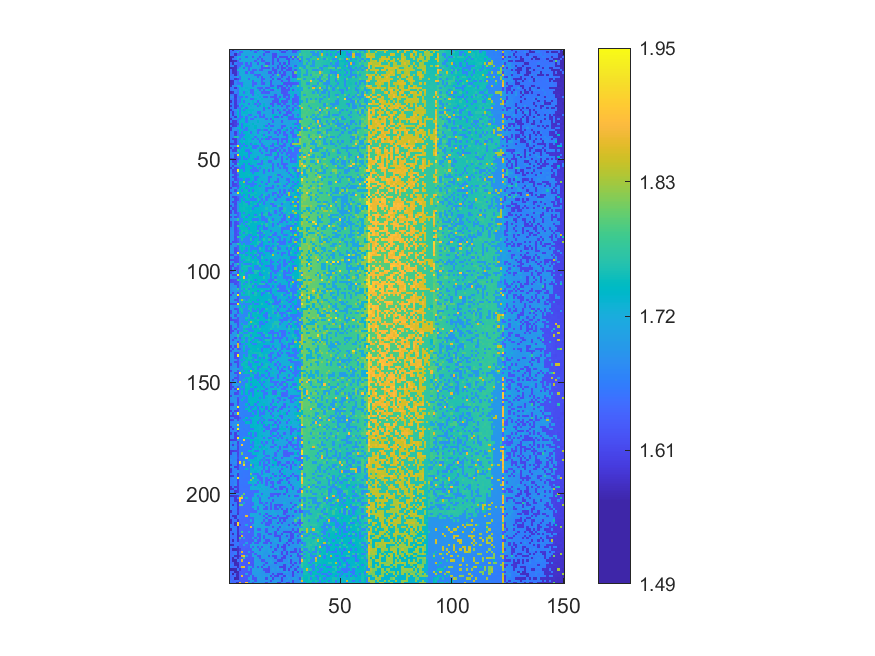

Source data for this figure (header and first rows):
1.65941107095265, 1.56658899304398, 1.66039906018953, 1.63720576830193, 1.71008220211155, 1.71266466902776, 1.7104832670493, 1.71121692242322, 1.71197014194045, 1.62831386516999, 1.70659978460334, 1.70420317704852, 1.62294350783288, 1.71498302000936, 1.69737529103522, 1.61748511185089, 1.69392221974196, 1.69316900022473, 1.69021481458573, 1.68652697357282, 1.68674217914917, 1.68908987634572, 1.60890623501183, 1.68656610185943
1.636, 1.661, 1.663, 1.713, 1.633, 1.633, 1.715, 1.713, 1.711, 1.709, 1.706, 1.626, 1.701, 1.696, 1.716, 1.693, 1.614, 1.614, 1.689, 1.686, 1.688, 1.722, 1.685, 1.608
1.66, 1.647, 1.575, 1.635, 1.636, 1.711, 1.711, 1.714, 1.707, 1.708, 1.704, 1.718, 1.719, 1.701, 1.698, 1.619, 1.692, 1.69, 1.691, 1.613, 1.611, 1.687, 1.687, 1.69
1.566, 1.569, 1.663, 1.716, 1.72, 1.715, 1.716, 1.635, 1.716, 1.717, 1.628, 1.717, 1.701, 1.621, 1.7, 1.695, 1.697, 1.693, 1.693, 1.61, 1.61, 1.722, 1.61, 1.611
1.566, 1.648, 1.665, 1.712, 1.637, 1.716, 1.712, 1.716, 1.71, 1.707, 1.709, 1.706, 1.627, 1.698, 1.619, 1.697, 1.693, 1.693, 1.692, 1.613, 1.688, 1.611, 1.686, 1.687
1.567, 1.57, 1.576, 1.637, 1.717, 1.716, 1.712, 1.719, 1.714, 1.71, 1.704, 1.628, 1.702, 1.703, 1.624, 1.622, 1.697, 1.693, 1.692, 1.614, 1.69, 1.61, 1.688, 1.687
1.641, 1.572, 1.666, 1.64, 1.639, 1.637, 1.712, 1.635, 1.711, 1.632, 1.709, 1.707, 1.626, 1.723, 1.702, 1.696, 1.616, 1.618, 1.693, 1.613, 1.691, 1.69, 1.614, 1.689
1.664, 1.665, 1.579, 1.639, 1.639, 1.716, 1.716, 1.639, 1.635, 1.634, 1.71, 1.725, 1.704, 1.705, 1.622, 1.723, 1.8, 1.695, 1.693, 1.692, 1.69, 1.612, 1.688, 1.612
1.57, 1.574, 1.579, 1.642, 1.722, 1.72, 1.633, 1.723, 1.635, 1.71, 1.709, 1.707, 1.709, 1.702, 1.624, 1.624, 1.619, 1.616, 1.695, 1.615, 1.692, 1.614, 1.689, 1.612
1.645, 1.575, 1.58, 1.718, 1.72, 1.72, 1.716, 1.713, 1.633, 1.71, 1.631, 1.631, 1.705, 1.626, 1.625, 1.701, 1.703, 1.696, 1.695, 1.616, 1.615, 1.69, 1.691, 1.613
1.646, 1.576, 1.58, 1.638, 1.714, 1.722, 1.722, 1.632, 1.72, 1.634, 1.632, 1.709, 1.709, 1.707, 1.702, 1.701, 1.702, 1.623, 1.618, 1.692, 1.616, 1.69, 1.614, 1.693
1.648, 1.654, 1.579, 1.642, 1.72, 1.718, 1.718, 1.713, 1.714, 1.724, 1.71, 1.632, 1.629, 1.628, 1.726, 1.701, 1.699, 1.697, 1.694, 1.619, 1.694, 1.803, 1.687, 1.613
1.669, 1.655, 1.67, 1.717, 1.642, 1.722, 1.723, 1.716, 1.716, 1.712, 1.712, 1.711, 1.631, 1.706, 1.627, 1.727, 1.701, 1.697, 1.622, 1.696, 1.694, 1.692, 1.693, 1.614
1.65, 1.656, 1.585, 1.6, 1.644, 1.722, 1.723, 1.72, 1.64, 1.714, 1.728, 1.714, 1.709, 1.707, 1.628, 1.626, 1.701, 1.7, 1.697, 1.618, 1.728, 1.615, 1.616, 1.693
1.572, 1.577, 1.67, 1.65, 1.721, 1.72, 1.718, 1.72, 1.716, 1.726, 1.636, 1.711, 1.728, 1.706, 1.629, 1.704, 1.7, 1.699, 1.619, 1.697, 1.696, 1.696, 1.693, 1.616
1.574, 1.579, 1.671, 1.645, 1.645, 1.643, 1.726, 1.717, 1.722, 1.716, 1.637, 1.634, 1.708, 1.707, 1.629, 1.626, 1.703, 1.728, 1.621, 1.699, 1.695, 1.697, 1.694, 1.73
1.575, 1.674, 1.674, 1.725, 1.724, 1.645, 1.72, 1.723, 1.714, 1.728, 1.636, 1.714, 1.71, 1.712, 1.707, 1.706, 1.704, 1.701, 1.623, 1.622, 1.697, 1.618, 1.618, 1.618
1.655, 1.657, 1.587, 1.649, 1.727, 1.728, 1.723, 1.731, 1.727, 1.73, 1.716, 1.713, 1.632, 1.631, 1.628, 1.706, 1.626, 1.625, 1.697, 1.732, 1.732, 1.619, 1.695, 1.619
1.651, 1.671, 1.673, 1.647, 1.726, 1.73, 1.726, 1.72, 1.729, 1.64, 1.639, 1.716, 1.73, 1.632, 1.708, 1.627, 1.703, 1.73, 1.624, 1.62, 1.699, 1.731, 1.695, 1.617
1.575, 1.581, 1.673, 1.648, 1.726, 1.725, 1.647, 1.73, 1.72, 1.64, 1.638, 1.73, 1.713, 1.71, 1.63, 1.629, 1.626, 1.626, 1.701, 1.701, 1.696, 1.699, 1.699, 1.619
1.655, 1.657, 1.589, 1.652, 1.728, 1.73, 1.73, 1.72, 1.726, 1.716, 1.641, 1.713, 1.733, 1.711, 1.708, 1.704, 1.705, 1.7, 1.701, 1.701, 1.621, 1.697, 1.733, 1.7
1.677, 1.676, 1.586, 1.664, 1.652, 1.648, 1.727, 1.646, 1.719, 1.719, 1.718, 1.716, 1.712, 1.735, 1.712, 1.632, 1.629, 1.703, 1.627, 1.622, 1.623, 1.698, 1.62, 1.701
1.659, 1.658, 1.592, 1.676, 1.649, 1.731, 1.723, 1.724, 1.722, 1.641, 1.641, 1.733, 1.715, 1.714, 1.734, 1.707, 1.709, 1.708, 1.703, 1.699, 1.622, 1.623, 1.736, 1.733
1.578, 1.659, 1.589, 1.65, 1.649, 1.731, 1.646, 1.725, 1.724, 1.72, 1.733, 1.719, 1.639, 1.711, 1.711, 1.71, 1.707, 1.702, 1.705, 1.624, 1.622, 1.622, 1.738, 1.621
1.654, 1.663, 1.587, 1.651, 1.729, 1.726, 1.73, 1.724, 1.646, 1.722, 1.732, 1.64, 1.731, 1.638, 1.711, 1.736, 1.707, 1.703, 1.625, 1.625, 1.7, 1.622, 1.621, 1.7
1.582, 1.662, 1.59, 1.607, 1.727, 1.651, 1.734, 1.728, 1.724, 1.73, 1.72, 1.718, 1.639, 1.738, 1.713, 1.736, 1.709, 1.707, 1.737, 1.625, 1.7, 1.738, 1.703, 1.622
1.657, 1.661, 1.588, 1.652, 1.65, 1.728, 1.727, 1.647, 1.725, 1.723, 1.723, 1.721, 1.717, 1.715, 1.713, 1.635, 1.737, 1.63, 1.704, 1.706, 1.703, 1.703, 1.701, 1.699
1.582, 1.661, 1.679, 1.729, 1.652, 1.734, 1.649, 1.733, 1.733, 1.735, 1.734, 1.721, 1.718, 1.72, 1.715, 1.635, 1.707, 1.709, 1.706, 1.627, 1.703, 1.625, 1.738, 1.7
1.659, 1.586, 1.665, 1.736, 1.655, 1.729, 1.735, 1.733, 1.726, 1.734, 1.72, 1.72, 1.639, 1.639, 1.716, 1.714, 1.709, 1.708, 1.706, 1.628, 1.704, 1.703, 1.625, 1.701
1.68, 1.585, 1.67, 1.736, 1.652, 1.73, 1.725, 1.728, 1.649, 1.649, 1.723, 1.721, 1.718, 1.64, 1.713, 1.635, 1.713, 1.709, 1.708, 1.738, 1.74, 1.708, 1.741, 1.704
1.657, 1.662, 1.589, 1.735, 1.653, 1.653, 1.728, 1.649, 1.727, 1.723, 1.721, 1.644, 1.719, 1.641, 1.638, 1.635, 1.713, 1.71, 1.706, 1.74, 1.628, 1.627, 1.702, 1.626
1.584, 1.664, 1.683, 1.656, 1.655, 1.736, 1.738, 1.651, 1.724, 1.647, 1.646, 1.722, 1.721, 1.718, 1.717, 1.712, 1.635, 1.71, 1.633, 1.741, 1.706, 1.704, 1.705, 1.704
1.66, 1.589, 1.592, 1.657, 1.733, 1.73, 1.731, 1.652, 1.73, 1.723, 1.725, 1.722, 1.737, 1.717, 1.714, 1.717, 1.712, 1.711, 1.71, 1.63, 1.706, 1.707, 1.707, 1.628
1.583, 1.588, 1.597, 1.612, 1.73, 1.656, 1.734, 1.731, 1.727, 1.727, 1.744, 1.722, 1.72, 1.719, 1.717, 1.715, 1.714, 1.633, 1.71, 1.709, 1.706, 1.704, 1.708, 1.704
1.66, 1.589, 1.592, 1.659, 1.73, 1.656, 1.737, 1.737, 1.738, 1.727, 1.726, 1.739, 1.722, 1.72, 1.718, 1.743, 1.638, 1.711, 1.632, 1.632, 1.706, 1.707, 1.706, 1.629
1.584, 1.663, 1.681, 1.732, 1.737, 1.653, 1.732, 1.652, 1.73, 1.727, 1.726, 1.74, 1.721, 1.72, 1.717, 1.716, 1.717, 1.742, 1.709, 1.71, 1.711, 1.707, 1.708, 1.629
1.584, 1.682, 1.685, 1.658, 1.737, 1.733, 1.656, 1.652, 1.736, 1.727, 1.726, 1.725, 1.645, 1.644, 1.744, 1.641, 1.639, 1.711, 1.632, 1.709, 1.709, 1.631, 1.631, 1.706
1.659, 1.668, 1.593, 1.657, 1.735, 1.657, 1.737, 1.737, 1.729, 1.65, 1.727, 1.724, 1.646, 1.72, 1.717, 1.715, 1.714, 1.636, 1.713, 1.711, 1.632, 1.712, 1.631, 1.708
1.662, 1.669, 1.599, 1.661, 1.658, 1.655, 1.655, 1.738, 1.739, 1.728, 1.729, 1.725, 1.722, 1.721, 1.743, 1.639, 1.714, 1.711, 1.712, 1.712, 1.71, 1.632, 1.709, 1.709
1.661, 1.667, 1.761, 1.761, 1.657, 1.659, 1.734, 1.741, 1.738, 1.73, 1.728, 1.646, 1.724, 1.722, 1.72, 1.721, 1.744, 1.638, 1.636, 1.712, 1.711, 1.708, 1.709, 1.708
1.661, 1.591, 1.592, 1.666, 1.659, 1.731, 1.656, 1.736, 1.73, 1.741, 1.65, 1.724, 1.648, 1.721, 1.642, 1.744, 1.639, 1.636, 1.714, 1.634, 1.635, 1.633, 1.711, 1.633
1.665, 1.669, 1.596, 1.656, 1.739, 1.738, 1.73, 1.74, 1.731, 1.731, 1.721, 1.726, 1.725, 1.645, 1.72, 1.717, 1.719, 1.714, 1.713, 1.713, 1.711, 1.633, 1.709, 1.633
1.588, 1.592, 1.599, 1.66, 1.66, 1.735, 1.658, 1.741, 1.732, 1.653, 1.727, 1.742, 1.724, 1.723, 1.645, 1.719, 1.717, 1.716, 1.713, 1.635, 1.747, 1.635, 1.752, 1.711
1.684, 1.666, 1.686, 1.948, 1.737, 1.659, 1.74, 1.656, 1.732, 1.73, 1.651, 1.65, 1.647, 1.722, 1.644, 1.642, 1.719, 1.75, 1.638, 1.635, 1.709, 1.71, 1.634, 1.633
1.589, 1.667, 1.595, 1.618, 1.659, 1.734, 1.74, 1.734, 1.733, 1.742, 1.652, 1.648, 1.726, 1.745, 1.72, 1.641, 1.641, 1.714, 1.714, 1.711, 1.634, 1.634, 1.71, 1.635
1.665, 1.595, 1.598, 1.761, 1.735, 1.739, 1.74, 1.656, 1.656, 1.743, 1.729, 1.726, 1.726, 1.646, 1.723, 1.72, 1.641, 1.716, 1.636, 1.636, 1.637, 1.75, 1.635, 1.71
1.688, 1.669, 1.687, 1.662, 1.74, 1.741, 1.734, 1.734, 1.657, 1.656, 1.729, 1.728, 1.727, 1.725, 1.645, 1.721, 1.718, 1.717, 1.641, 1.712, 1.752, 1.633, 1.713, 1.636
1.665, 1.686, 1.602, 1.928, 1.735, 1.74, 1.735, 1.737, 1.657, 1.732, 1.73, 1.728, 1.726, 1.723, 1.724, 1.722, 1.641, 1.641, 1.639, 1.716, 1.751, 1.635, 1.711, 1.713
1.666, 1.688, 1.6, 1.688, 1.661, 1.739, 1.657, 1.738, 1.657, 1.73, 1.731, 1.73, 1.649, 1.723, 1.724, 1.722, 1.75, 1.72, 1.719, 1.717, 1.638, 1.638, 1.713, 1.636
1.59, 1.595, 1.598, 1.619, 1.663, 1.737, 1.659, 1.659, 1.743, 1.731, 1.743, 1.651, 1.65, 1.724, 1.724, 1.75, 1.751, 1.717, 1.715, 1.713, 1.636, 1.715, 1.715, 1.635
1.689, 1.595, 1.602, 1.661, 1.74, 1.737, 1.743, 1.737, 1.734, 1.745, 1.731, 1.734, 1.725, 1.725, 1.646, 1.723, 1.717, 1.642, 1.641, 1.715, 1.716, 1.715, 1.716, 1.638
1.668, 1.686, 1.601, 1.767, 1.741, 1.738, 1.661, 1.745, 1.657, 1.745, 1.73, 1.73, 1.652, 1.649, 1.646, 1.753, 1.721, 1.72, 1.717, 1.639, 1.715, 1.637, 1.713, 1.637
1.667, 1.599, 1.69, 1.677, 1.74, 1.662, 1.661, 1.737, 1.735, 1.655, 1.653, 1.731, 1.729, 1.731, 1.724, 1.723, 1.722, 1.721, 1.753, 1.639, 1.716, 1.639, 1.716, 1.714
1.593, 1.67, 1.603, 1.622, 1.662, 1.661, 1.659, 1.737, 1.736, 1.744, 1.655, 1.652, 1.75, 1.649, 1.725, 1.721, 1.754, 1.72, 1.716, 1.64, 1.716, 1.713, 1.638, 1.715
1.67, 1.596, 1.602, 1.94, 1.741, 1.739, 1.661, 1.737, 1.747, 1.656, 1.657, 1.652, 1.651, 1.727, 1.727, 1.646, 1.723, 1.642, 1.718, 1.639, 1.716, 1.716, 1.716, 1.714
1.669, 1.601, 1.602, 1.67, 1.742, 1.743, 1.743, 1.747, 1.738, 1.734, 1.654, 1.733, 1.751, 1.728, 1.726, 1.647, 1.722, 1.719, 1.72, 1.717, 1.718, 1.717, 1.717, 1.715
1.69, 1.687, 1.605, 1.624, 1.744, 1.738, 1.74, 1.746, 1.751, 1.745, 1.734, 1.733, 1.73, 1.728, 1.727, 1.727, 1.724, 1.721, 1.72, 1.716, 1.757, 1.637, 1.64, 1.717
1.671, 1.599, 1.605, 1.664, 1.744, 1.744, 1.738, 1.738, 1.737, 1.747, 1.73, 1.655, 1.653, 1.73, 1.727, 1.724, 1.722, 1.642, 1.643, 1.719, 1.719, 1.716, 1.717, 1.639
1.669, 1.675, 1.605, 1.624, 1.663, 1.664, 1.74, 1.662, 1.66, 1.737, 1.733, 1.654, 1.732, 1.727, 1.728, 1.727, 1.723, 1.643, 1.721, 1.72, 1.718, 1.639, 1.717, 1.717
1.671, 1.598, 1.689, 1.623, 1.741, 1.741, 1.827, 1.663, 1.748, 1.737, 1.656, 1.732, 1.733, 1.728, 1.651, 1.725, 1.725, 1.645, 1.72, 1.721, 1.641, 1.641, 1.716, 1.716
1.67, 1.599, 1.603, 1.624, 1.746, 1.746, 1.741, 1.663, 1.66, 1.658, 1.657, 1.656, 1.731, 1.754, 1.727, 1.726, 1.647, 1.758, 1.721, 1.723, 1.719, 1.762, 1.76, 1.717
... 179 more rows
